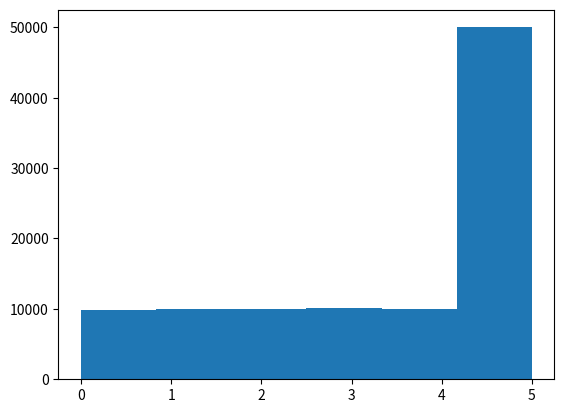

Reproduce this figure in Python.
# 데이터 분석 , 시각화
# 외부모듈  라이브러리 3대장

##연령별 인구 현황
##2023 10월 10세 0 ~100이상 남/여 구분 없이


##import matplotlib.pyplot as plt
##import random
##
##dice=[]
##for i in range(100000):
##    rand=random.randint(1,6)
##    dice.append(rand)
##plt.hist(dice,bins=6)
##plt.show()
##
##시행의 횟수가 많아지면 랜덤 값들이 고르게 잘 나온다.


import matplotlib.pyplot as plt
import numpy as np
##np 배열
dice=np.random.choice(6,100000,p=[0.1,0.1,0.1,0.1,0.1,0.5])
##choice에 p 속성에 확률을 분산해놓을수 있다. 
plt.hist(dice,bins=6)
plt.show()

##세 번째 매개변수 p는 선택된 요소의 확률 배열을 나타냅니다. 
##이 배열의 길이는 선택 대상 배열의 길이와 일치해야 합니다. 각 요소의 인덱스에 해당하는 확률이 지정됩니다. 
##예를 들면, 0부터 5까지의 숫자 중 5가 가장 높은 확률로 선택되며 (0.5의 확률), 
##나머지 숫자는 각각 0.1의 확률로 선택됩니다.

##따라서 이 코드는 0부터 5까지의 숫자 중 5가 가장 높은 확률로 선택되며, 
##나머지 숫자는 각각 0.1의 확률로 선택되어 총 10만번의 선택을 수행하게 됩니다.
